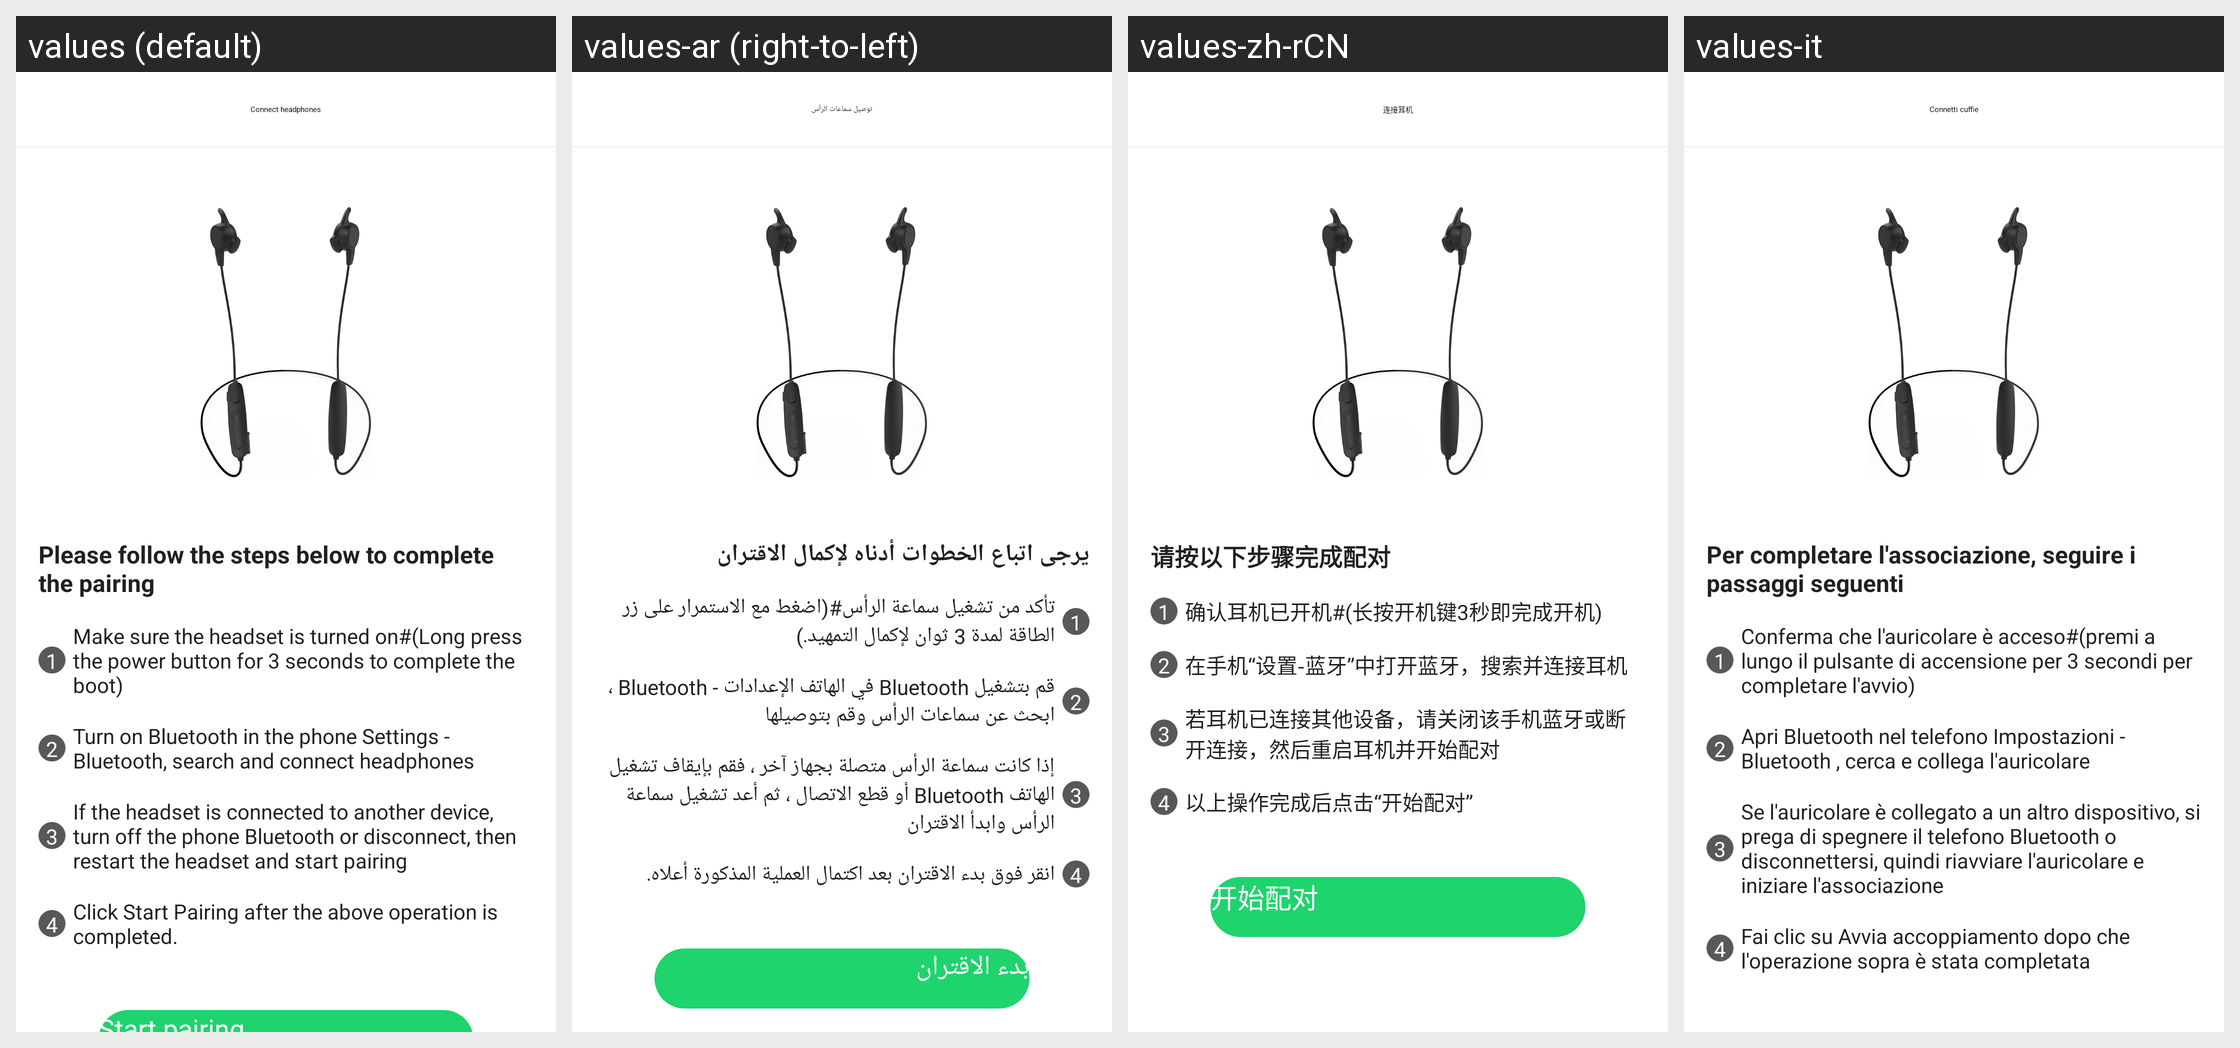

Translations of the strings shown on this Android screen, per locale in the grid:
Android screen res/layout/activity_scan_headset_gui.xml rendered under 4 locales, left to right: values (default), values-ar (right-to-left), values-zh-rCN, values-it. Device: Nexus 5 (rendered at 1080×1920; each locale shown at half size, 540×960, under a caption strip naming it); theme AppTheme.
Other locales in the repository, not shown: values-af, values-am, values-az, values-be, values-bg, values-bn, values-bs, values-ca, values-cs, values-da, values-de, values-el, values-en-rGB, values-es, values-es-rUS, values-et, values-eu, values-fa, values-fi, values-fr, values-fr-rCA, values-gl, values-gu, values-hi, values-hi-rIN, values-hr, values-hu, values-hy, values-in, values-is, values-iw, values-ja, values-ka, values-kk, values-km, values-kn, values-ko, values-ky, values-lo, values-lt, values-lv, values-mk, values-ml, values-mn, values-mr, values-ms, values-my, values-nb, values-ne, values-nl, values-pa, values-pl, values-pt, values-pt-rPT, values-ro, values-ru, values-si, values-sk, values-sl, values-sq, values-sr, values-sv, values-sw, values-ta, values-te, values-th, values-tl, values-tr, values-uk, values-ur, values-uz, values-vi, values-zh-rHK, values-zh-rMO, values-zh-rTW, values-zu.
Strings drawn on this screen, with the default value and each locale's value (text and hints the layout hard-codes, and strings that could not be matched under every locale, appear in the picture but are not listed):

Connect_headset
  values: Connect headphones
  values-ar: توصيل سماعات الرأس
  values-zh-rCN: 连接耳机
  values-it: Connetti cuffie

Connect_headset_gui_title
  values: Please follow the steps below to complete the pairing
  values-ar: يرجى اتباع الخطوات أدناه لإكمال الاقتران
  values-zh-rCN: 请按以下步骤完成配对
  values-it: Per completare l'associazione, seguire i passaggi seguenti

Connect_headset_gui_comment_1
  values: Make sure the headset is turned on#(Long press the power button for 3 seconds to complete the boot)
  values-ar: تأكد من تشغيل سماعة الرأس#(اضغط مع الاستمرار على زر الطاقة لمدة 3 ثوان لإكمال التمهيد.)
  values-zh-rCN: 确认耳机已开机#(长按开机键3秒即完成开机)
  values-it: Conferma che l'auricolare è acceso#(premi a lungo il pulsante di accensione per 3 secondi per completare l'avvio)

Connect_headset_gui_comment_2
  values: Turn on Bluetooth in the phone Settings - Bluetooth, search and connect headphones
  values-ar: قم بتشغيل Bluetooth في الهاتف الإعدادات - Bluetooth ، ابحث عن سماعات الرأس وقم بتوصيلها
  values-zh-rCN: 在手机“设置-蓝牙”中打开蓝牙，搜索并连接耳机
  values-it: Apri Bluetooth nel telefono Impostazioni - Bluetooth , cerca e collega l'auricolare

Connect_headset_gui_comment_3
  values: If the headset is connected to another device, turn off the phone Bluetooth or disconnect, then restart the headset and start pairing
  values-ar: إذا كانت سماعة الرأس متصلة بجهاز آخر ، فقم بإيقاف تشغيل الهاتف Bluetooth أو قطع الاتصال ، ثم أعد تشغيل سماعة الرأس وابدأ الاقتران
  values-zh-rCN: 若耳机已连接其他设备，请关闭该手机蓝牙或断开连接，然后重启耳机并开始配对
  values-it: Se l'auricolare è collegato a un altro dispositivo, si prega di spegnere il telefono Bluetooth o disconnettersi, quindi riavviare l'auricolare e iniziare l'associazione

Connect_headset_gui_comment_4
  values: Click Start Pairing after the above operation is completed.
  values-ar: انقر فوق بدء الاقتران بعد اكتمال العملية المذكورة أعلاه.
  values-zh-rCN: 以上操作完成后点击“开始配对”
  values-it: Fai clic su Avvia accoppiamento dopo che l'operazione sopra è stata completata
